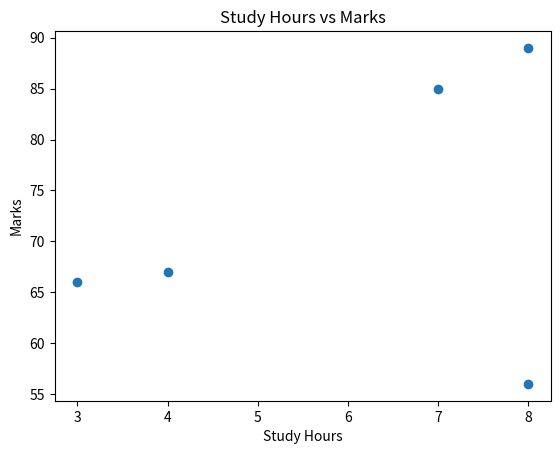

Source code (Python):
import matplotlib.pyplot as plt
study_hours =[7,8,3,4,8]
marks = [85,89,66,67,56]
plt.scatter(study_hours,marks)
plt.xlabel("Study Hours")
plt.ylabel("Marks")
plt.title("Study Hours vs Marks")
plt.show()